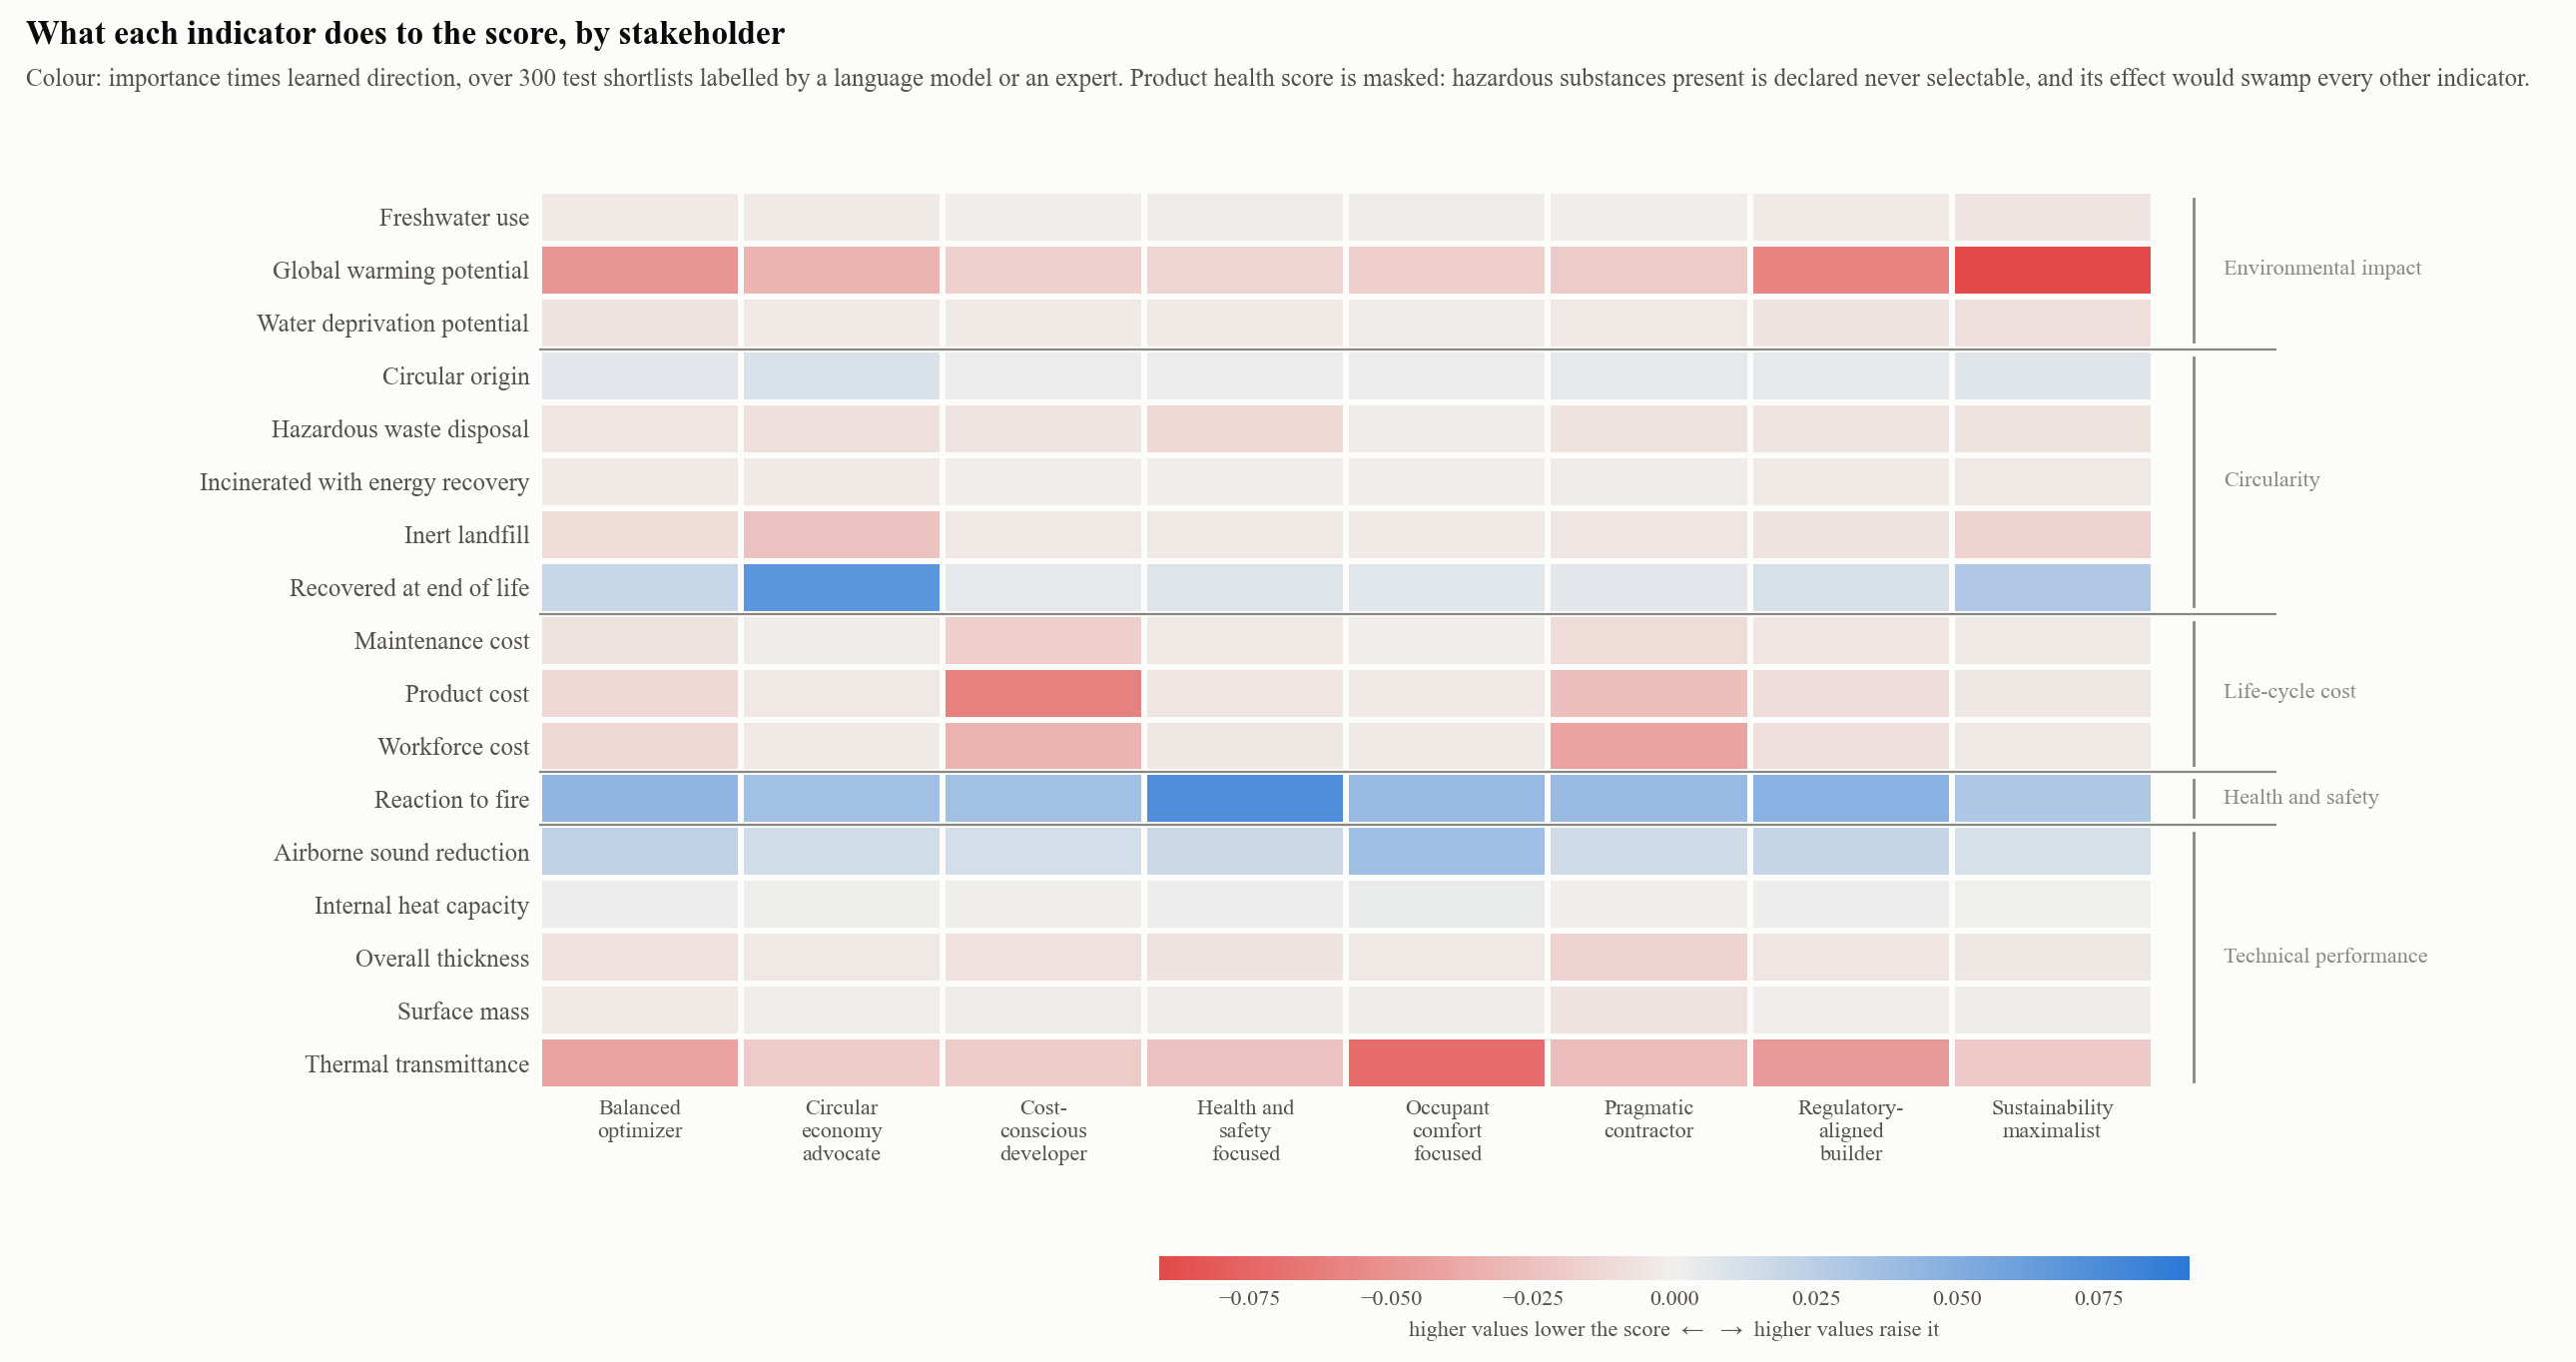

Source data for this figure (header and first rows):
condition, indicator, family, importance, direction, signed, alternatives
balanced_optimizer, gwp, environmental_impact, 0.06699, -0.74, -0.04955, 1086
balanced_optimizer, wdp, environmental_impact, 0.00843, -0.769, -0.00648, 752
balanced_optimizer, fwu, environmental_impact, 0.00732, -0.408, -0.00299, 820
balanced_optimizer, circ_orig, circularity, 0.01167, 0.492, 0.00574, 1033
balanced_optimizer, fu_recyc, circularity, 0.02486, 0.728, 0.01809, 1056
balanced_optimizer, fu_incin, circularity, 0.00532, -0.58, -0.00308, 1099
balanced_optimizer, fu_inert, circularity, 0.0127, -0.817, -0.01038, 1048
balanced_optimizer, fu_haz, circularity, 0.01823, -0.307, -0.0056, 1099
balanced_optimizer, cost_product, cost, 0.02105, -0.637, -0.01341, 1103
balanced_optimizer, cost_labour, cost, 0.01747, -0.71, -0.01241, 1103
balanced_optimizer, cost_maintenance, cost, 0.01418, -0.478, -0.00677, 1103
balanced_optimizer, health, health_safety, 0.07857, 0.903, 0.07094, 870
balanced_optimizer, u_value, performance, 0.0535, -0.777, -0.04156, 1103
balanced_optimizer, acoustic_reduction, performance, 0.0406, 0.563, 0.02286, 1103
balanced_optimizer, surface_mass, performance, 0.0095, -0.235, -0.00224, 1103
balanced_optimizer, heat_capacity, performance, 0.01054, 0.185, 0.00195, 1103
balanced_optimizer, fire_reaction, health_safety, 0.06801, 0.643, 0.04372, 1103
balanced_optimizer, thickness, performance, 0.01201, -0.649, -0.00779, 1103
circular_economy_advocate, gwp, environmental_impact, 0.04447, -0.727, -0.03232, 1086
circular_economy_advocate, wdp, environmental_impact, 0.00533, -0.606, -0.00323, 752
circular_economy_advocate, fwu, environmental_impact, 0.00595, -0.429, -0.00256, 820
circular_economy_advocate, circ_orig, circularity, 0.02504, 0.422, 0.01056, 1033
circular_economy_advocate, fu_recyc, circularity, 0.09096, 0.747, 0.06792, 1056
circular_economy_advocate, fu_incin, circularity, 0.00538, -0.548, -0.00295, 1099
circular_economy_advocate, fu_inert, circularity, 0.02886, -0.819, -0.02365, 1048
circular_economy_advocate, fu_haz, circularity, 0.02329, -0.35, -0.00816, 1099
circular_economy_advocate, cost_product, cost, 0.00866, -0.461, -0.004, 1103
circular_economy_advocate, cost_labour, cost, 0.00638, -0.379, -0.00242, 1103
circular_economy_advocate, cost_maintenance, cost, 0.00581, -0.34, -0.00197, 1103
circular_economy_advocate, health, health_safety, 0.05483, 0.872, 0.04781, 870
circular_economy_advocate, u_value, performance, 0.02593, -0.761, -0.01973, 1103
circular_economy_advocate, acoustic_reduction, performance, 0.0304, 0.484, 0.01471, 1103
circular_economy_advocate, surface_mass, performance, 0.00909, -0.144, -0.00131, 1103
circular_economy_advocate, heat_capacity, performance, 0.00853, 0.161, 0.00138, 1103
circular_economy_advocate, fire_reaction, health_safety, 0.05414, 0.662, 0.03585, 1103
circular_economy_advocate, thickness, performance, 0.00866, -0.468, -0.00406, 1103
cost_conscious_developer, gwp, environmental_impact, 0.02381, -0.696, -0.01658, 1086
cost_conscious_developer, wdp, environmental_impact, 0.0035, -0.652, -0.00228, 752
cost_conscious_developer, fwu, environmental_impact, 0.00333, -0.241, -0.0008, 820
cost_conscious_developer, circ_orig, circularity, 0.00828, 0.255, 0.00211, 1033
cost_conscious_developer, fu_recyc, circularity, 0.00724, 0.601, 0.00435, 1056
cost_conscious_developer, fu_incin, circularity, 0.00281, -0.46, -0.00129, 1099
cost_conscious_developer, fu_inert, circularity, 0.00477, -0.751, -0.00358, 1048
cost_conscious_developer, fu_haz, circularity, 0.012, -0.481, -0.00577, 1099
cost_conscious_developer, cost_product, cost, 0.101, -0.594, -0.05997, 1103
cost_conscious_developer, cost_labour, cost, 0.06119, -0.528, -0.03233, 1103
cost_conscious_developer, cost_maintenance, cost, 0.05188, -0.348, -0.01806, 1103
cost_conscious_developer, health, health_safety, 0.05154, 0.826, 0.04255, 870
cost_conscious_developer, u_value, performance, 0.02817, -0.685, -0.01931, 1103
cost_conscious_developer, acoustic_reduction, performance, 0.02927, 0.441, 0.0129, 1103
cost_conscious_developer, surface_mass, performance, 0.00739, -0.277, -0.00205, 1103
cost_conscious_developer, heat_capacity, performance, 0.00543, -0.071, -0.00038, 1103
cost_conscious_developer, fire_reaction, health_safety, 0.05514, 0.649, 0.03581, 1103
cost_conscious_developer, thickness, performance, 0.0135, -0.574, -0.00775, 1103
health_safety_focused, gwp, environmental_impact, 0.02129, -0.679, -0.01445, 1086
health_safety_focused, wdp, environmental_impact, 0.00366, -0.64, -0.00234, 752
health_safety_focused, fwu, environmental_impact, 0.00459, -0.365, -0.00168, 820
health_safety_focused, circ_orig, circularity, 0.00618, 0.372, 0.0023, 1033
health_safety_focused, fu_recyc, circularity, 0.01265, 0.672, 0.00851, 1056
health_safety_focused, fu_incin, circularity, 0.00265, -0.465, -0.00124, 1099
... 84 more rows
